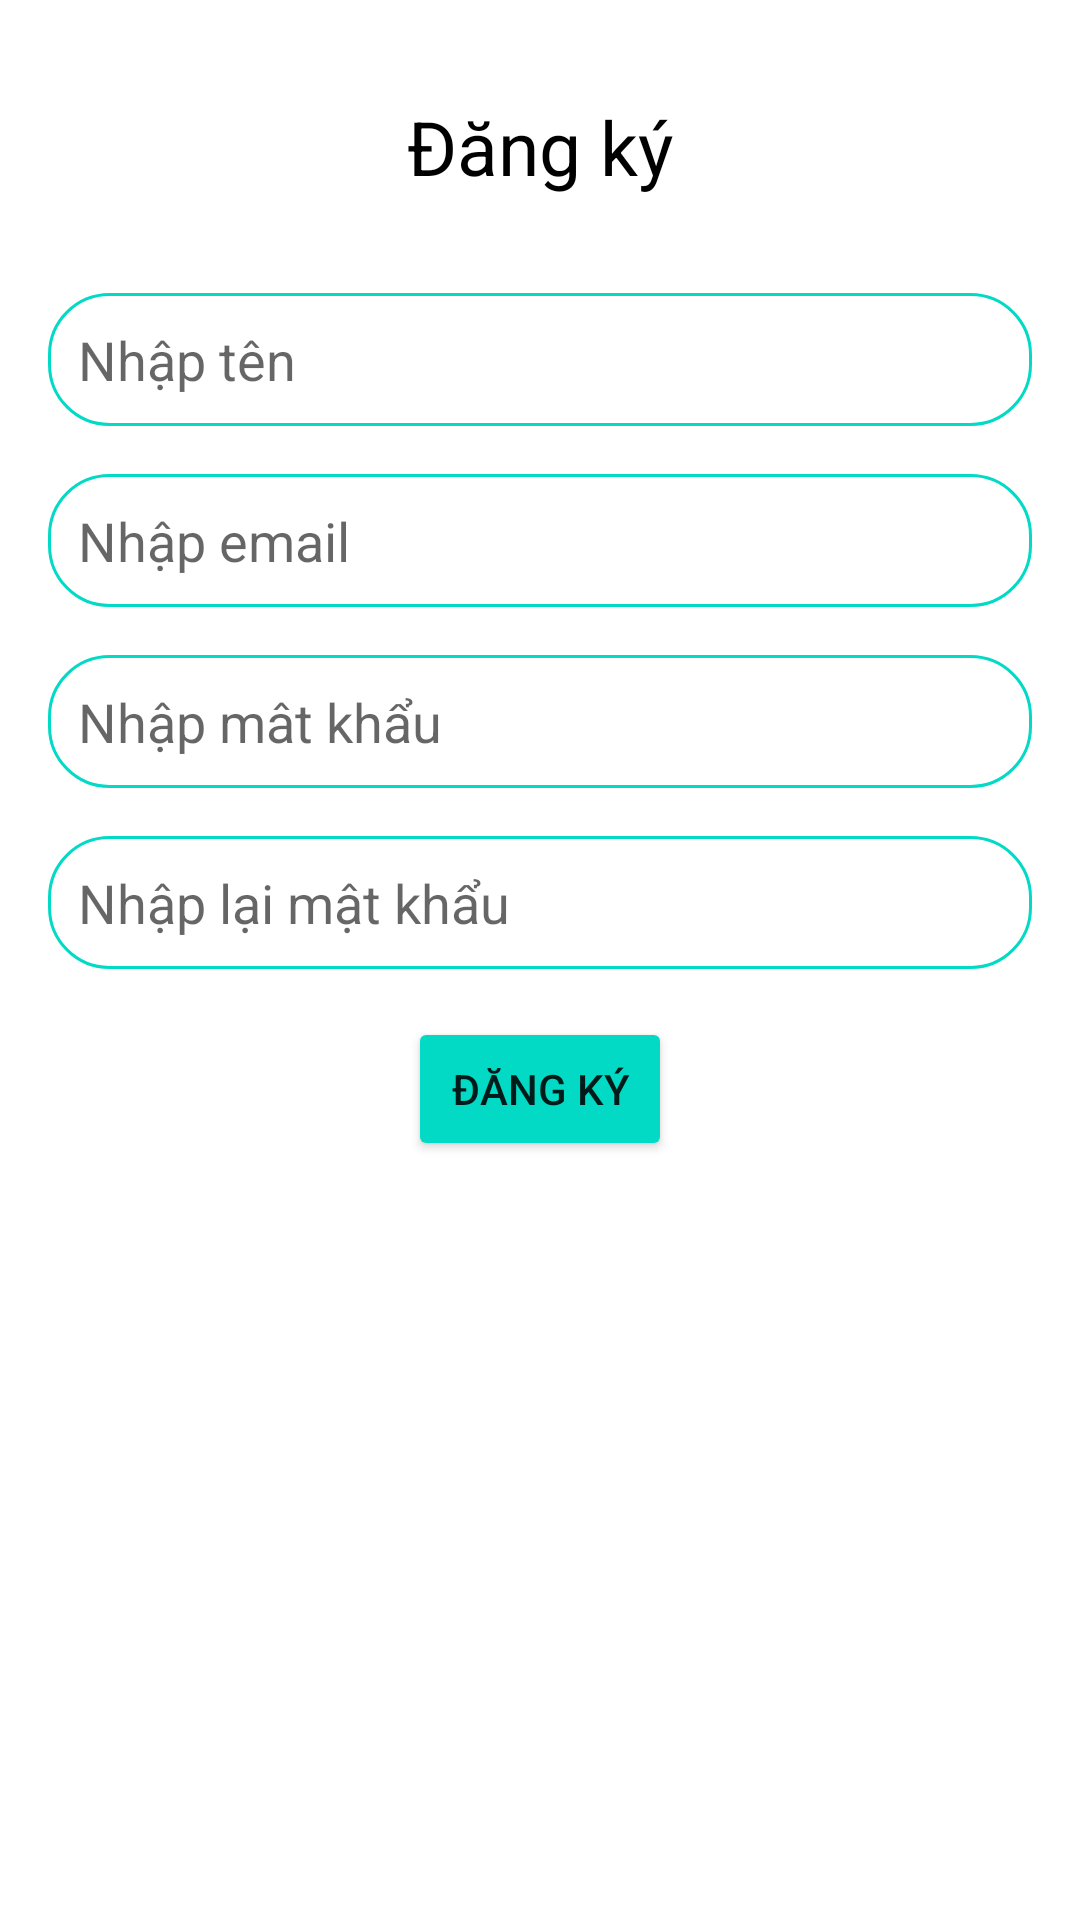

Layout XML and referenced resources for this Android screen:
<!-- AndroidManifest.xml: application theme Theme.CRUD_SQLite_GiuaKy -->
<!-- res/layout/activity_add_student.xml -->
<?xml version="1.0" encoding="utf-8"?>
<RelativeLayout xmlns:android="http://schemas.android.com/apk/res/android"
    xmlns:app="http://schemas.android.com/apk/res-auto"
    xmlns:tools="http://schemas.android.com/tools"
    android:layout_width="match_parent"
    android:layout_height="match_parent"
    android:padding="16dp"
    tools:context=".AddStudentActivity">

    <TextView
        android:layout_width="match_parent"
        android:layout_height="wrap_content"
        android:id="@+id/display_text"
        android:text="Đăng ký"
        android:gravity="center"
        android:textSize="25sp"
        android:textColor="@color/black"
        android:layout_margin="16dp"
        />
    <EditText
        android:layout_width="match_parent"
        android:layout_height="wrap_content"
        android:layout_below="@id/display_text"
        android:id="@+id/student_name"
        android:layout_marginTop="16dp"
        android:padding="10dp"
        android:hint="Nhập tên"
        android:textColor="@color/gray"
        android:background="@drawable/background"
        />
    <EditText
        android:layout_width="match_parent"
        android:layout_height="wrap_content"
        android:layout_marginTop="16dp"
        android:id="@+id/student_email"
        android:textColor="@color/gray"
        android:background="@drawable/background"
        android:padding="10dp"
        android:layout_below="@id/student_name"
        android:hint="Nhập email"
        />
    <EditText
        android:layout_width="match_parent"
        android:layout_height="wrap_content"
        android:layout_marginTop="16dp"
        android:id="@+id/student_password"
        android:textColor="@color/gray"
        android:background="@drawable/background"
        android:padding="10dp"
        android:layout_below="@id/student_email"
        android:hint="Nhập mât khẩu"
        android:inputType="textPassword"
        />
    <EditText
        android:layout_width="match_parent"
        android:layout_height="wrap_content"
        android:layout_marginTop="16dp"
        android:id="@+id/student_repassword"
        android:textColor="@color/gray"
        android:background="@drawable/background"
        android:padding="10dp"
        android:layout_below="@id/student_password"
        android:hint="Nhập lại mật khẩu"
        android:inputType="textPassword"

        />
    <Button
        android:layout_width="wrap_content"
        android:layout_height="wrap_content"
        android:layout_marginTop="16dp"
        android:layout_centerHorizontal="true"
        android:layout_below="@id/student_repassword"
        android:text="Đăng ký"
        android:id="@+id/save_button"
        android:backgroundTint="@color/teal_200"
        />

</RelativeLayout>
<!-- resources referenced by this layout -->
<resources>
  <color name="black">#FF000000</color>
  <color name="gray">#707070</color>
  <color name="teal_200">#FF03DAC5</color>
  <!-- drawable background (drawable) -->
  <?xml version="1.0" encoding="utf-8"?>
  <shape xmlns:android="http://schemas.android.com/apk/res/android"
      android:shape="rectangle">
  
      <stroke
          android:color="@color/teal_200"
          android:width="1dp"
          />
      <solid
          android:color="@color/white"
          />
      <corners
          android:radius="20dp"
          />
  
  </shape>
  <style name="Theme.CRUD_SQLite_GiuaKy" parent="Theme.MaterialComponents.DayNight.NoActionBar">
          
          <item name="colorPrimary">@color/purple_500</item>
          <item name="colorPrimaryVariant">@color/purple_700</item>
          <item name="colorOnPrimary">@color/white</item>
          
          <item name="colorSecondary">@color/teal_200</item>
          <item name="colorSecondaryVariant">@color/teal_700</item>
          <item name="colorOnSecondary">@color/black</item>
          
  
          
      </style>
  <color name="white">#FFFFFFFF</color>
  <color name="purple_500">#FF6200EE</color>
  <color name="purple_700">#FF3700B3</color>
  <color name="teal_700">#FF018786</color>
</resources>
